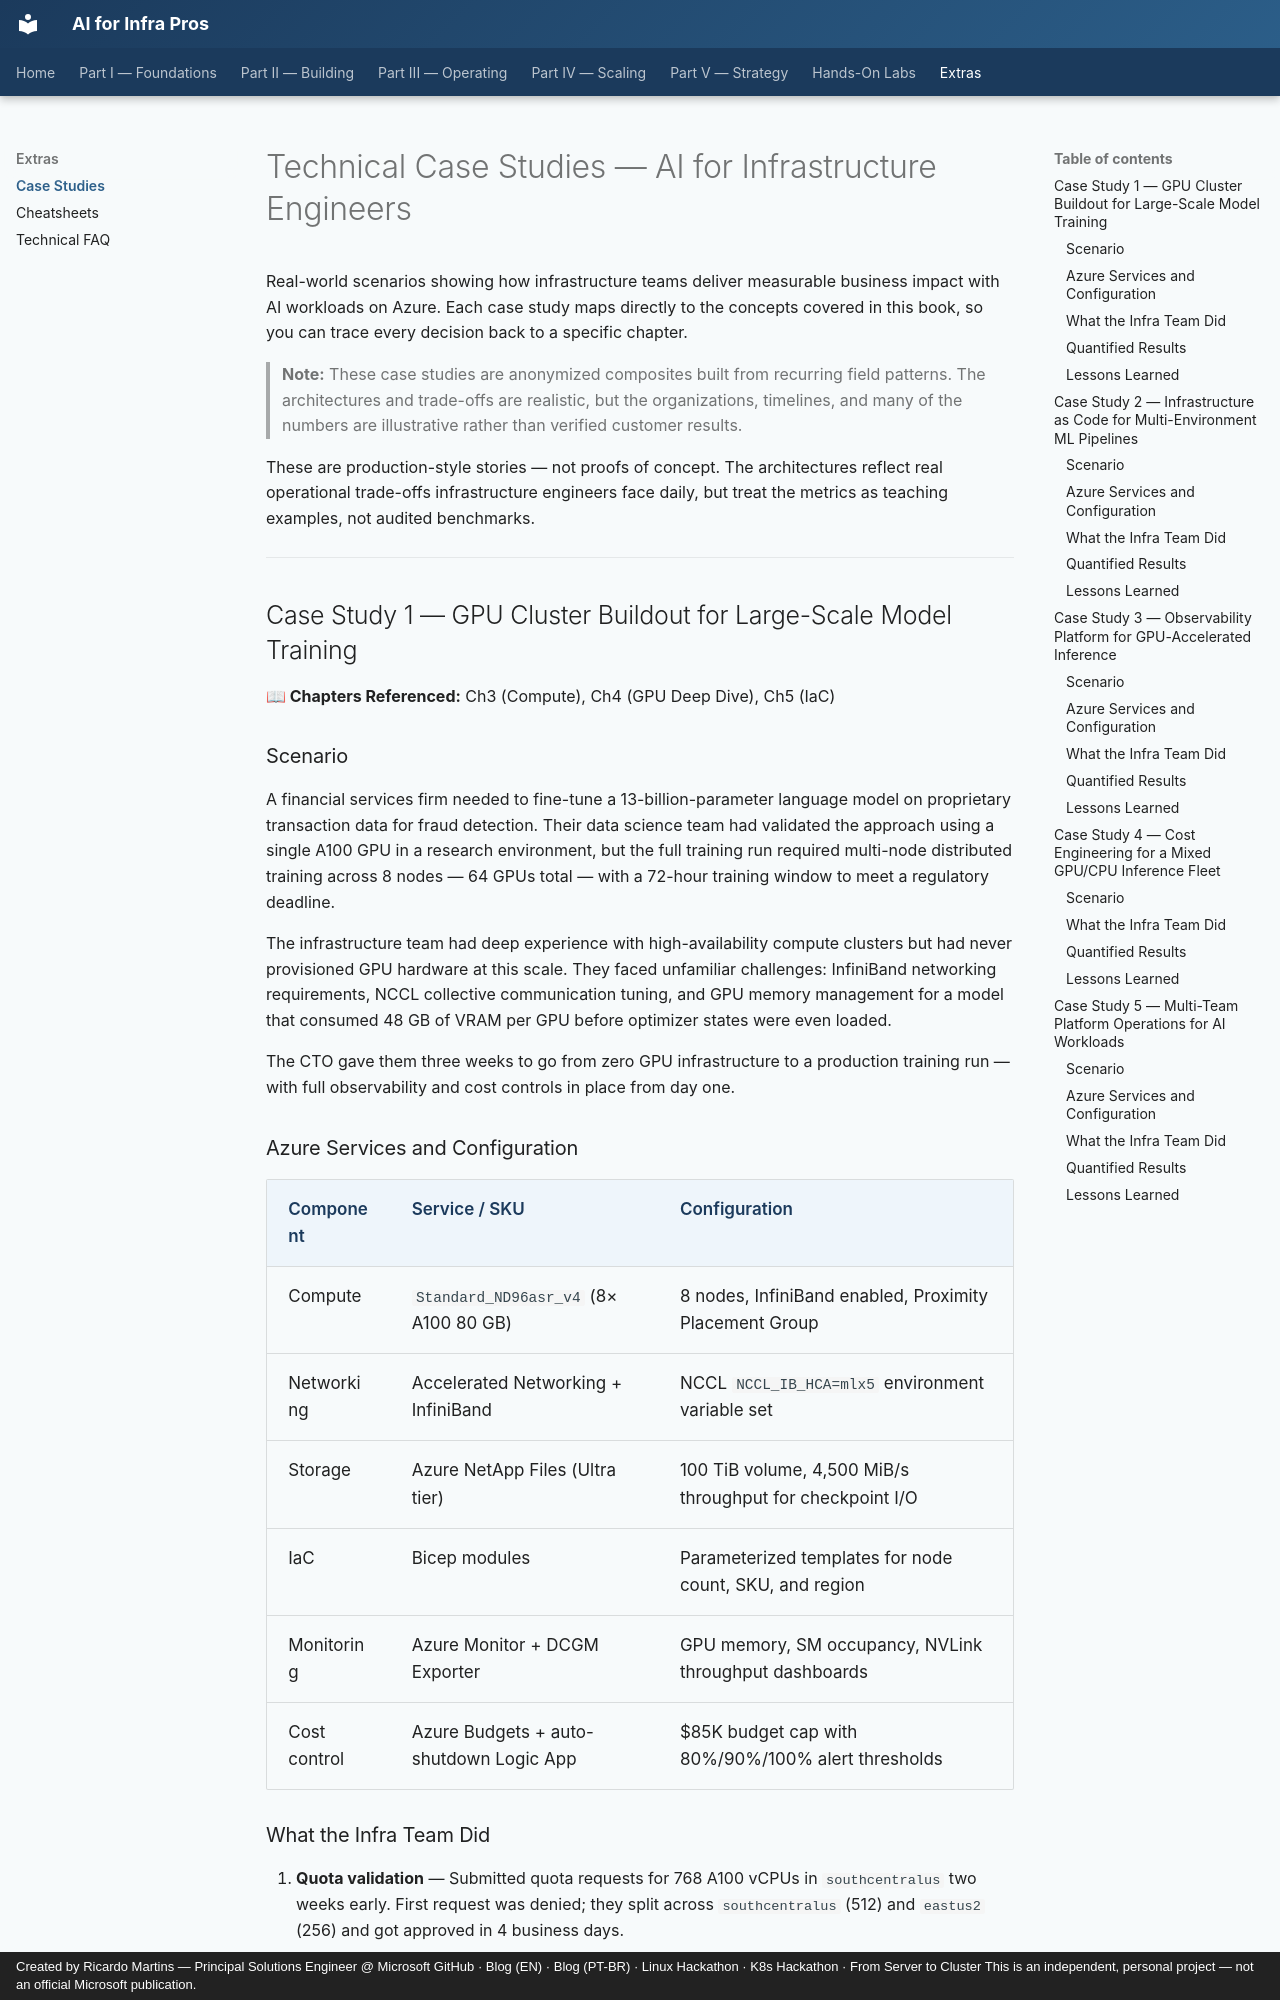

repository: ricmmartins/ai-for-infra-pros · page: extras/case-studies/index.html · generator: mkdocs · copyright: Created by Ricardo Martins — Principal Solutions Engineer @ Microsoft GitHub · Blog (EN) · Blog (PT-BR) · Linux Hackathon · K8s Hackathon · From Server to Cluster This is an independent, personal project — not an official Microsoft publication.

# Technical Case Studies — AI for Infrastructure Engineers

Real-world scenarios showing how infrastructure teams deliver measurable business impact with AI workloads on Azure. Each case study maps directly to the concepts covered in this book, so you can trace every decision back to a specific chapter.

> **Note:** These case studies are anonymized composites built from recurring field patterns. The architectures and trade-offs are realistic, but the organizations, timelines, and many of the numbers are illustrative rather than verified customer results.

These are production-style stories — not proofs of concept. The architectures reflect real operational trade-offs infrastructure engineers face daily, but treat the metrics as teaching examples, not audited benchmarks.

---

## Case Study 1 — GPU Cluster Buildout for Large-Scale Model Training

**📖 Chapters Referenced:** Ch3 (Compute), Ch4 (GPU Deep Dive), Ch5 (IaC)

### Scenario

A financial services firm needed to fine-tune a 13-billion-parameter language model on proprietary transaction data for fraud detection. Their data science team had validated the approach using a single A100 GPU in a research environment, but the full training run required multi-node distributed training across 8 nodes — 64 GPUs total — with a 72-hour training window to meet a regulatory deadline.

The infrastructure team had deep experience with high-availability compute clusters but had never provisioned GPU hardware at this scale. They faced unfamiliar challenges: InfiniBand networking requirements, NCCL collective communication tuning, and GPU memory management for a model that consumed 48 GB of VRAM per GPU before optimizer states were even loaded.

The CTO gave them three weeks to go from zero GPU infrastructure to a production training run — with full observability and cost controls in place from day one.

### Azure Services and Configuration

| Component | Service / SKU | Configuration |
|-----------|--------------|---------------|
| Compute | `Standard_ND96asr_v4` (8× A100 80 GB) | 8 nodes, InfiniBand enabled, Proximity Placement Group |
| Networking | Accelerated Networking + InfiniBand | NCCL `NCCL_IB_HCA=mlx5` environment variable set |
| Storage | Azure NetApp Files (Ultra tier) | 100 TiB volume, 4,500 MiB/s throughput for checkpoint I/O |
| IaC | Bicep modules | Parameterized templates for node count, SKU, and region |
| Monitoring | Azure Monitor + DCGM Exporter | GPU memory, SM occupancy, NVLink throughput dashboards |
| Cost control | Azure Budgets + auto-shutdown Logic App | $85K budget cap with 80%/90%/100% alert thresholds |
